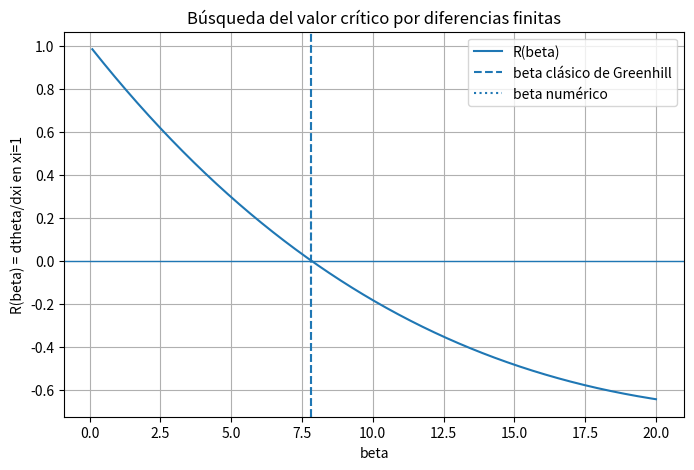
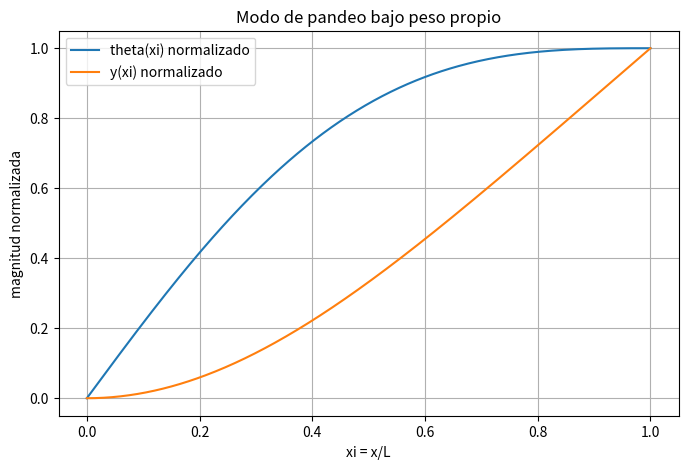
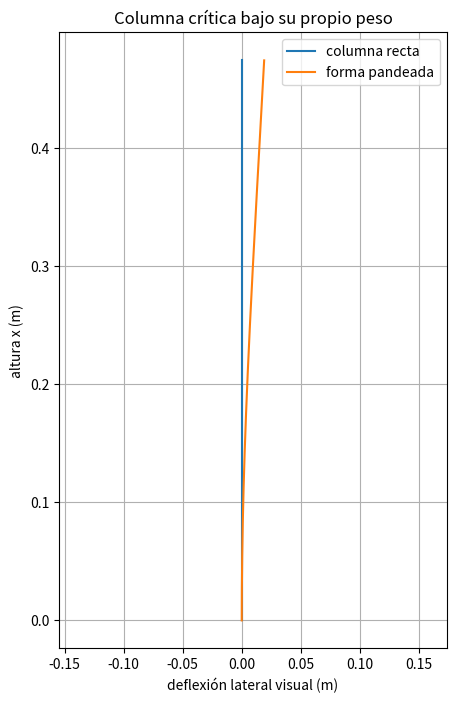

Generate these figures, in order, with matplotlib:

import numpy as np
import matplotlib.pyplot as plt
from scipy.optimize import brentq

# ============================================================
# 1) DATOS DEL PROBLEMA
#    Ejemplo: lámina delgada de polímero/acrílico flexible
# ============================================================
E = 3.0e9          # Pa
rho = 1200.0       # kg/m^3
g = 9.81           # m/s^2
b = 0.020          # m   (ancho)
t = 0.0008         # m   (espesor)

A = b * t
I = b * t**3 / 12.0
w = rho * g * A    # peso por unidad de longitud, N/m

# Valor clásico de Greenhill para una columna uniforme empotrada-libre
beta_greenhill = 7.8373

# Longitud crítica analítica aproximada
L_crit_greenhill = (beta_greenhill * E * I / w)**(1.0/3.0)

# Para ilustrar la forma pandeada, usamos precisamente la longitud crítica analítica
L = L_crit_greenhill

# ============================================================
# 2) MALLA ADIMENSIONAL Y RECURRENCIA EN DIFERENCIAS FINITAS
# ============================================================
N = 400
xi = np.linspace(0.0, 1.0, N)
h = xi[1] - xi[0]

def solve_theta(beta, N=400):
    xi = np.linspace(0.0, 1.0, N)
    h = xi[1] - xi[0]
    theta = np.zeros(N)

    # Normalización artificial:
    # theta(0)=0 y theta'(0)=1  => theta_1 ~ h
    theta[0] = 0.0
    theta[1] = h

    # Recurrencia de diferencias finitas
    for i in range(1, N-1):
        theta[i+1] = 2.0*theta[i] - theta[i-1] - h**2 * beta * (1.0 - xi[i]) * theta[i]

    # Residuo de la condición en la punta libre: theta'(1)=0
    residual = (theta[-1] - theta[-2]) / h
    return xi, theta, residual

def residual_beta(beta):
    _, _, R = solve_theta(beta, N=N)
    return R

# ============================================================
# 3) BÚSQUEDA DEL VALOR CRÍTICO beta
# ============================================================
# Exploración para hallar un intervalo con cambio de signo
beta_scan = np.linspace(0.1, 20.0, 800)
R_scan = np.array([residual_beta(bet) for bet in beta_scan])

beta_left = None
beta_right = None
for i in range(len(beta_scan)-1):
    if R_scan[i] == 0:
        beta_left = beta_scan[i]
        beta_right = beta_scan[i]
        break
    if R_scan[i] * R_scan[i+1] < 0:
        beta_left = beta_scan[i]
        beta_right = beta_scan[i+1]
        break

if beta_left is None:
    raise RuntimeError("No se encontró un intervalo con cambio de signo para R(beta).")

if beta_left == beta_right:
    beta_cr_num = beta_left
else:
    beta_cr_num = brentq(residual_beta, beta_left, beta_right)

xi, theta_cr, Rcr = solve_theta(beta_cr_num, N=N)

# ============================================================
# 4) DEFLEXIÓN LATERAL ADIMENSIONAL y(xi)
#    dy/dxi = theta
# ============================================================
y = np.zeros_like(theta_cr)
for i in range(1, len(y)):
    y[i] = y[i-1] + 0.5 * (theta_cr[i] + theta_cr[i-1]) * h

# Escalamiento visual solamente
theta_plot = theta_cr / np.max(np.abs(theta_cr))
y_plot = y / np.max(np.abs(y))

# ============================================================
# 5) MAGNITUDES CRÍTICAS
# ============================================================
L_crit_num = (beta_cr_num * E * I / w)**(1.0/3.0)
error_beta = abs(beta_cr_num - beta_greenhill) / beta_greenhill * 100.0
error_L = abs(L_crit_num - L_crit_greenhill) / L_crit_greenhill * 100.0

print("="*70)
print("COLUMNA QUE SE DOBLA BAJO SU PROPIO PESO")
print("="*70)
print(f"E                 = {E:.4e} Pa")
print(f"rho               = {rho:.4f} kg/m^3")
print(f"A                 = {A:.6e} m^2")
print(f"I                 = {I:.6e} m^4")
print(f"w = rho*g*A       = {w:.6e} N/m")
print("-"*70)
print(f"beta_cr numérico  = {beta_cr_num:.6f}")
print(f"beta_cr Greenhill = {beta_greenhill:.6f}")
print(f"Error relativo beta (%) = {error_beta:.4f}")
print("-"*70)
print(f"L_cr numérico     = {L_crit_num:.6f} m")
print(f"L_cr Greenhill    = {L_crit_greenhill:.6f} m")
print(f"Error relativo L (%) = {error_L:.4f}")
print("="*70)

# ============================================================
# 6) GRÁFICAS
# ============================================================

# Residuo R(beta)
plt.figure(figsize=(8,5))
plt.plot(beta_scan, R_scan, label='R(beta)')
plt.axhline(0.0, linewidth=1.0)
plt.axvline(beta_greenhill, linestyle='--', label='beta clásico de Greenhill')
plt.axvline(beta_cr_num, linestyle=':', label='beta numérico')
plt.xlabel('beta')
plt.ylabel('R(beta) = dtheta/dxi en xi=1')
plt.title('Búsqueda del valor crítico por diferencias finitas')
plt.legend()
plt.grid(True)
plt.show()

# Giro y deflexión adimensional
plt.figure(figsize=(8,5))
plt.plot(xi, theta_plot, label='theta(xi) normalizado')
plt.plot(xi, y_plot, label='y(xi) normalizado')
plt.xlabel('xi = x/L')
plt.ylabel('magnitud normalizada')
plt.title('Modo de pandeo bajo peso propio')
plt.legend()
plt.grid(True)
plt.show()

# Forma deformada visual de la columna
plt.figure(figsize=(5,8))
x_vertical = xi * L_crit_num
amp = 0.04 * L_crit_num  # amplitud visual arbitraria
x_def = amp * y_plot
plt.plot(np.zeros_like(x_vertical), x_vertical, label='columna recta')
plt.plot(x_def, x_vertical, label='forma pandeada')
plt.xlabel('deflexión lateral visual (m)')
plt.ylabel('altura x (m)')
plt.title('Columna crítica bajo su propio peso')
plt.legend()
plt.grid(True)
plt.axis('equal')
plt.show()
